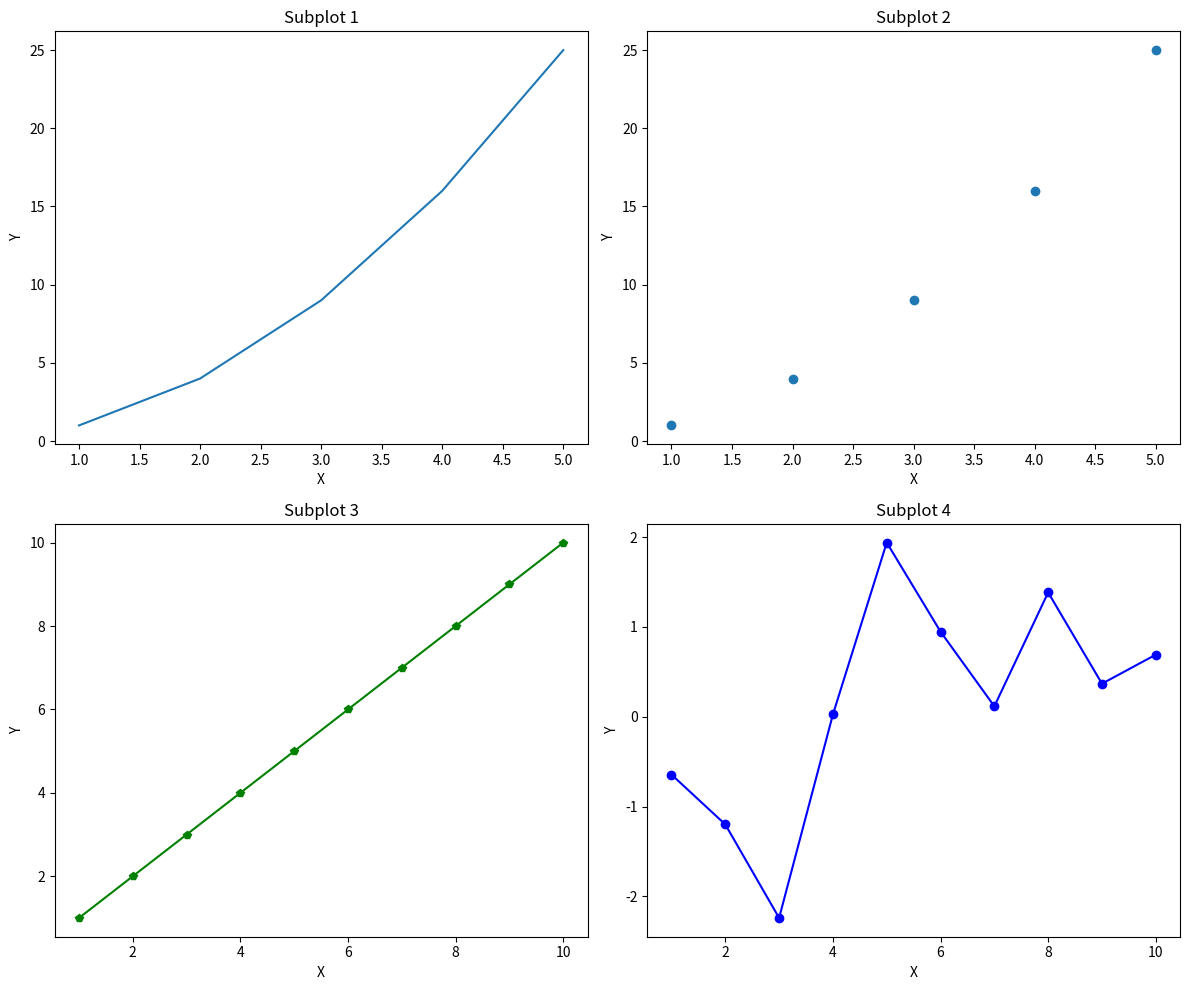

Generate this figure with matplotlib:
import matplotlib.pyplot as plt
import numpy as np

# plt.subplots(n_rows, n_cols, figsize=(width, height))
fig, ax = plt.subplots(2, 2, figsize=(12,10))
print(f"Shape of axes {ax.shape}")

ax[0][0].set_xlabel('X')
ax[0][0].set_ylabel('Y')
ax[0][0].set_title('Subplot 1')
ax[0][0].plot([1,2,3,4,5], [1,4,9,16,25])

ax[0][1].set_xlabel('X')
ax[0][1].set_ylabel('Y')
ax[0][1].set_title('Subplot 2')
ax[0][1].scatter([1,2,3,4,5], [1,4,9,16,25])

x = np.arange(1,11)
y = np.arange(1,11)
z = np.random.randn(10)

ax[1][0].plot(x, y, color='g', marker='p')
ax[1][0].set_xlabel('X')
ax[1][0].set_ylabel('Y')
ax[1][0].set_title('Subplot 3')

ax[1][1].plot(x, z, color='b', marker='o')
ax[1][1].set_xlabel('X')
ax[1][1].set_ylabel('Y')
ax[1][1].set_title('Subplot 4')


# Adding extra axes to the figure
# add_axes([left, bottom, width, height])
# ax10 = fig.add_axes([1,0,1,1])
# ax11 = fig.add_axes([1,1,1,1])
# ax10.plot(x, y)
# ax10.set_xlabel('X')
# ax10.set_ylabel('Y')
# ax10.set_title('Linear')


plt.tight_layout()
